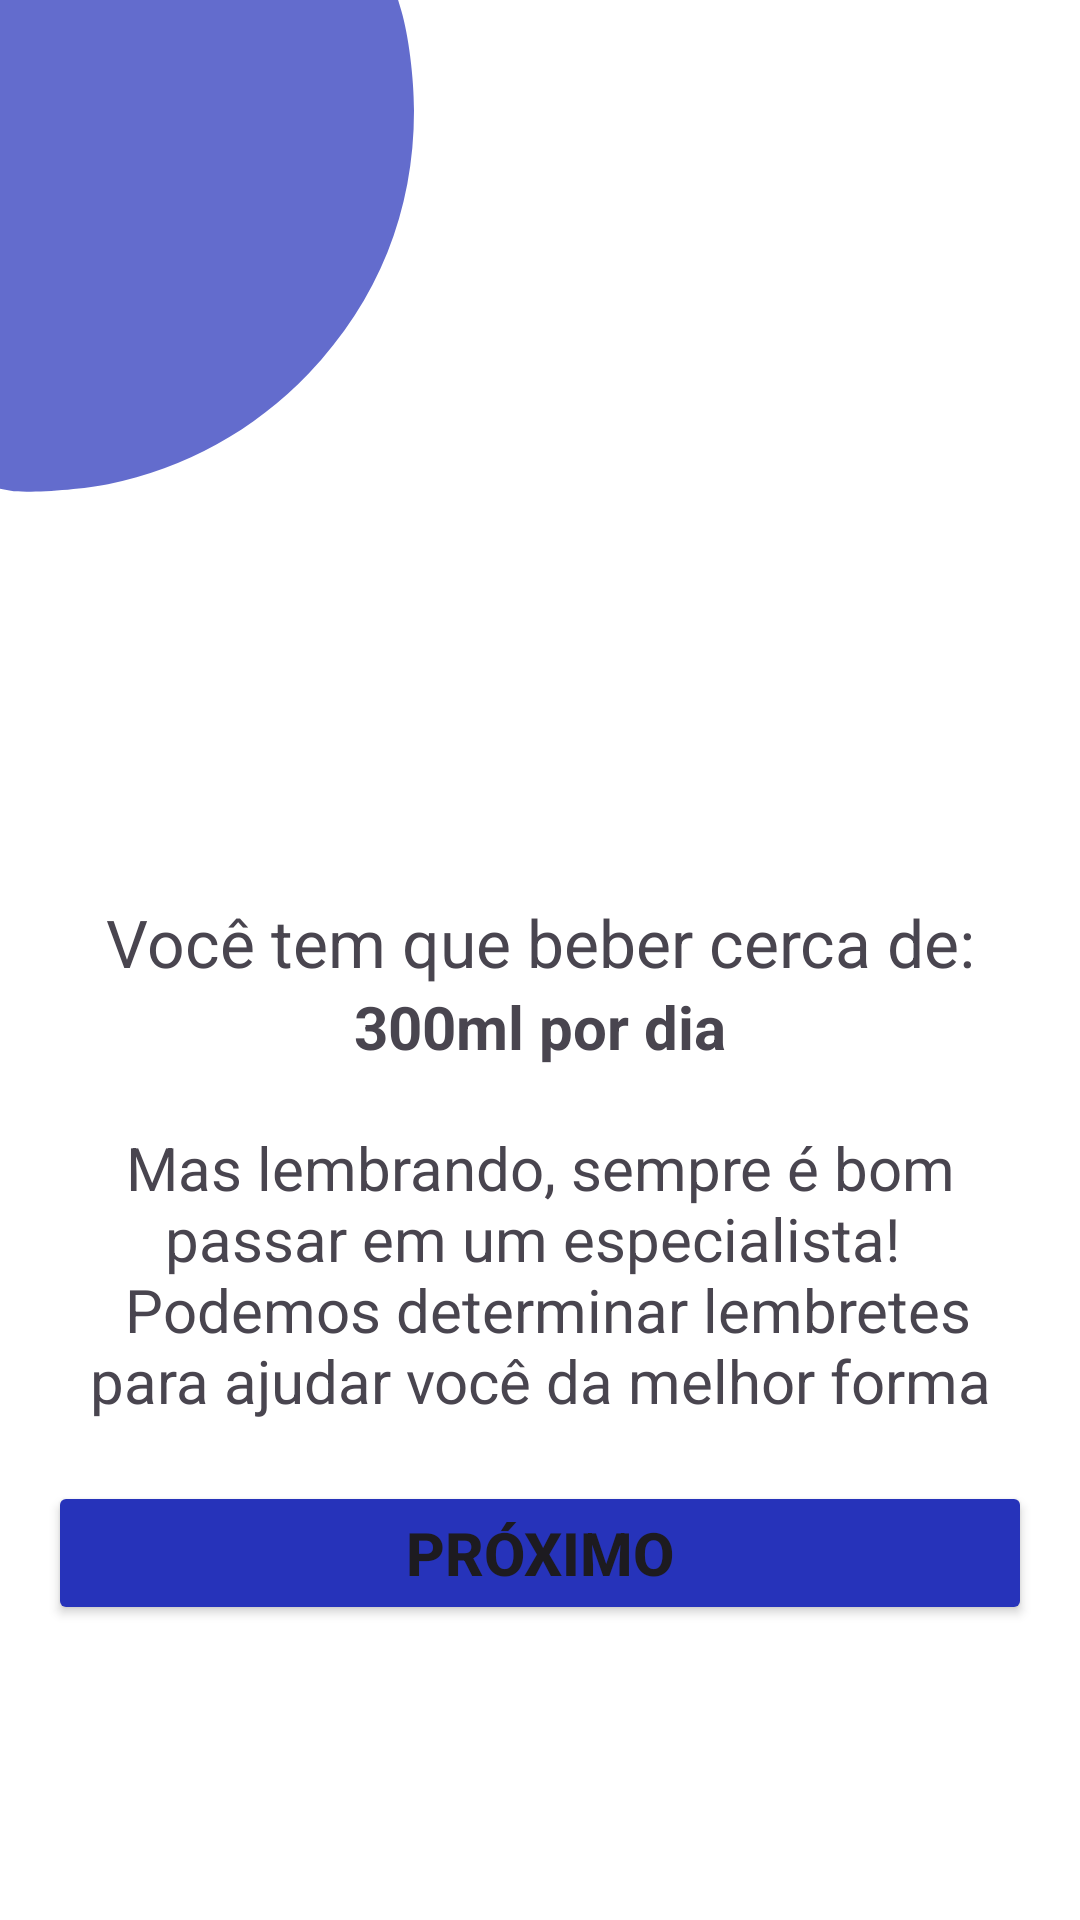

The Android layout XML behind this screen, and the referenced resources:
<!-- AndroidManifest.xml: application theme Theme.Telinhas -->
<!-- res/layout/fragment_result.xml -->
<?xml version="1.0" encoding="utf-8"?>
<androidx.constraintlayout.widget.ConstraintLayout xmlns:android="http://schemas.android.com/apk/res/android"
    xmlns:app="http://schemas.android.com/apk/res-auto"
    xmlns:tools="http://schemas.android.com/tools"
    android:layout_width="match_parent"
    android:layout_height="match_parent"
    android:background="@color/white"
    tools:context=".weight_check.ResultFragment">

    <ImageView
        android:id="@+id/imageView_bottom_right"
        android:layout_width="wrap_content"
        android:layout_height="wrap_content"
        android:src="@drawable/bottom_right"
        app:layout_constraintBottom_toBottomOf="parent"
        app:layout_constraintEnd_toEndOf="parent" />

    <ImageView
        android:id="@+id/imageView_top_left"
        android:layout_width="wrap_content"
        android:layout_height="wrap_content"
        android:src="@drawable/top_left"
        app:layout_constraintStart_toStartOf="parent"
        app:layout_constraintTop_toTopOf="parent" />

    <androidx.constraintlayout.widget.ConstraintLayout
        android:layout_width="wrap_content"
        android:layout_height="wrap_content"
        android:padding="16dp"
        app:layout_constraintBottom_toTopOf="@+id/imageView_bottom_right"
        app:layout_constraintEnd_toEndOf="parent"
        app:layout_constraintStart_toStartOf="parent"
        app:layout_constraintTop_toBottomOf="@+id/imageView_top_left">

        <TextView
            android:id="@+id/textView1"
            android:layout_width="wrap_content"
            android:layout_height="wrap_content"
            android:text="@string/subtitle_result_1"
            android:textSize="22sp"
            app:layout_constraintEnd_toEndOf="parent"
            app:layout_constraintStart_toStartOf="parent"
            app:layout_constraintTop_toTopOf="parent" />

        <TextView
            android:id="@+id/quantityMl"
            android:layout_width="wrap_content"
            android:layout_height="wrap_content"
            android:text="@string/subtitle_result_ml"
            android:textSize="20sp"
            android:textStyle="bold"
            app:layout_constraintEnd_toEndOf="parent"
            app:layout_constraintStart_toStartOf="parent"
            app:layout_constraintTop_toBottomOf="@+id/textView1" />

        <TextView
            android:layout_marginTop="20dp"
            android:id="@+id/textView7"
            android:layout_width="wrap_content"
            android:layout_height="wrap_content"
            android:gravity="center"
            android:text="@string/subtitle_result_2"
            android:textSize="20sp"
            app:layout_constraintEnd_toEndOf="parent"
            app:layout_constraintStart_toStartOf="parent"
            app:layout_constraintTop_toBottomOf="@+id/quantityMl" />

        <Button
            android:id="@+id/button_next"
            android:layout_width="0dp"
            android:layout_height="wrap_content"
            android:layout_marginTop="20dp"
            android:backgroundTint="@color/blue"
            android:text="@string/button_next"
            android:textSize="20sp"
            android:textStyle="bold"
            app:layout_constraintEnd_toEndOf="parent"
            app:layout_constraintStart_toStartOf="parent"
            app:layout_constraintTop_toBottomOf="@+id/textView7"
            app:layout_goneMarginTop="20dp" />

    </androidx.constraintlayout.widget.ConstraintLayout>
</androidx.constraintlayout.widget.ConstraintLayout>
<!-- resources referenced by this layout -->
<resources>
  <color name="blue">#2633BA</color>
  <color name="white">#FFFFFFFF</color>
  <!-- drawable top_left (drawable) -->
  <vector android:alpha="0.72" android:height="201dp"
      android:viewportHeight="201" android:viewportWidth="175"
      android:width="175dp" xmlns:android="http://schemas.android.com/apk/res/android">
      <path android:fillColor="#2633BA"
          android:pathData="M0,81.5l0,81.4 3.6,0.7c4.9,0.9 23.1,-0.3 32.4,-2.2 25.8,-5.3 48.7,-17.9 66.9,-36.9 23.2,-24.4 35.1,-54.1 35.1,-87.6 0,-11.1 -1.8,-25 -4.2,-33.2l-1.1,-3.7 -66.4,-0 -66.3,-0 0,81.5z" android:strokeColor="#00000000"/>
  </vector>
  <string name="button_next">Próximo</string>
  <string name="subtitle_result_1">Você tem que beber cerca de:</string>
  <string name="subtitle_result_2">Mas lembrando, sempre é bom passar em um especialista! \n Podemos determinar lembretes para ajudar você da melhor forma</string>
  <string name="subtitle_result_ml">300ml por dia</string>
  <style name="Theme.Telinhas" parent="Base.Theme.Telinhas" />
  <style name="Base.Theme.Telinhas" parent="Theme.Material3.DayNight.NoActionBar">
          
          
      </style>
</resources>
